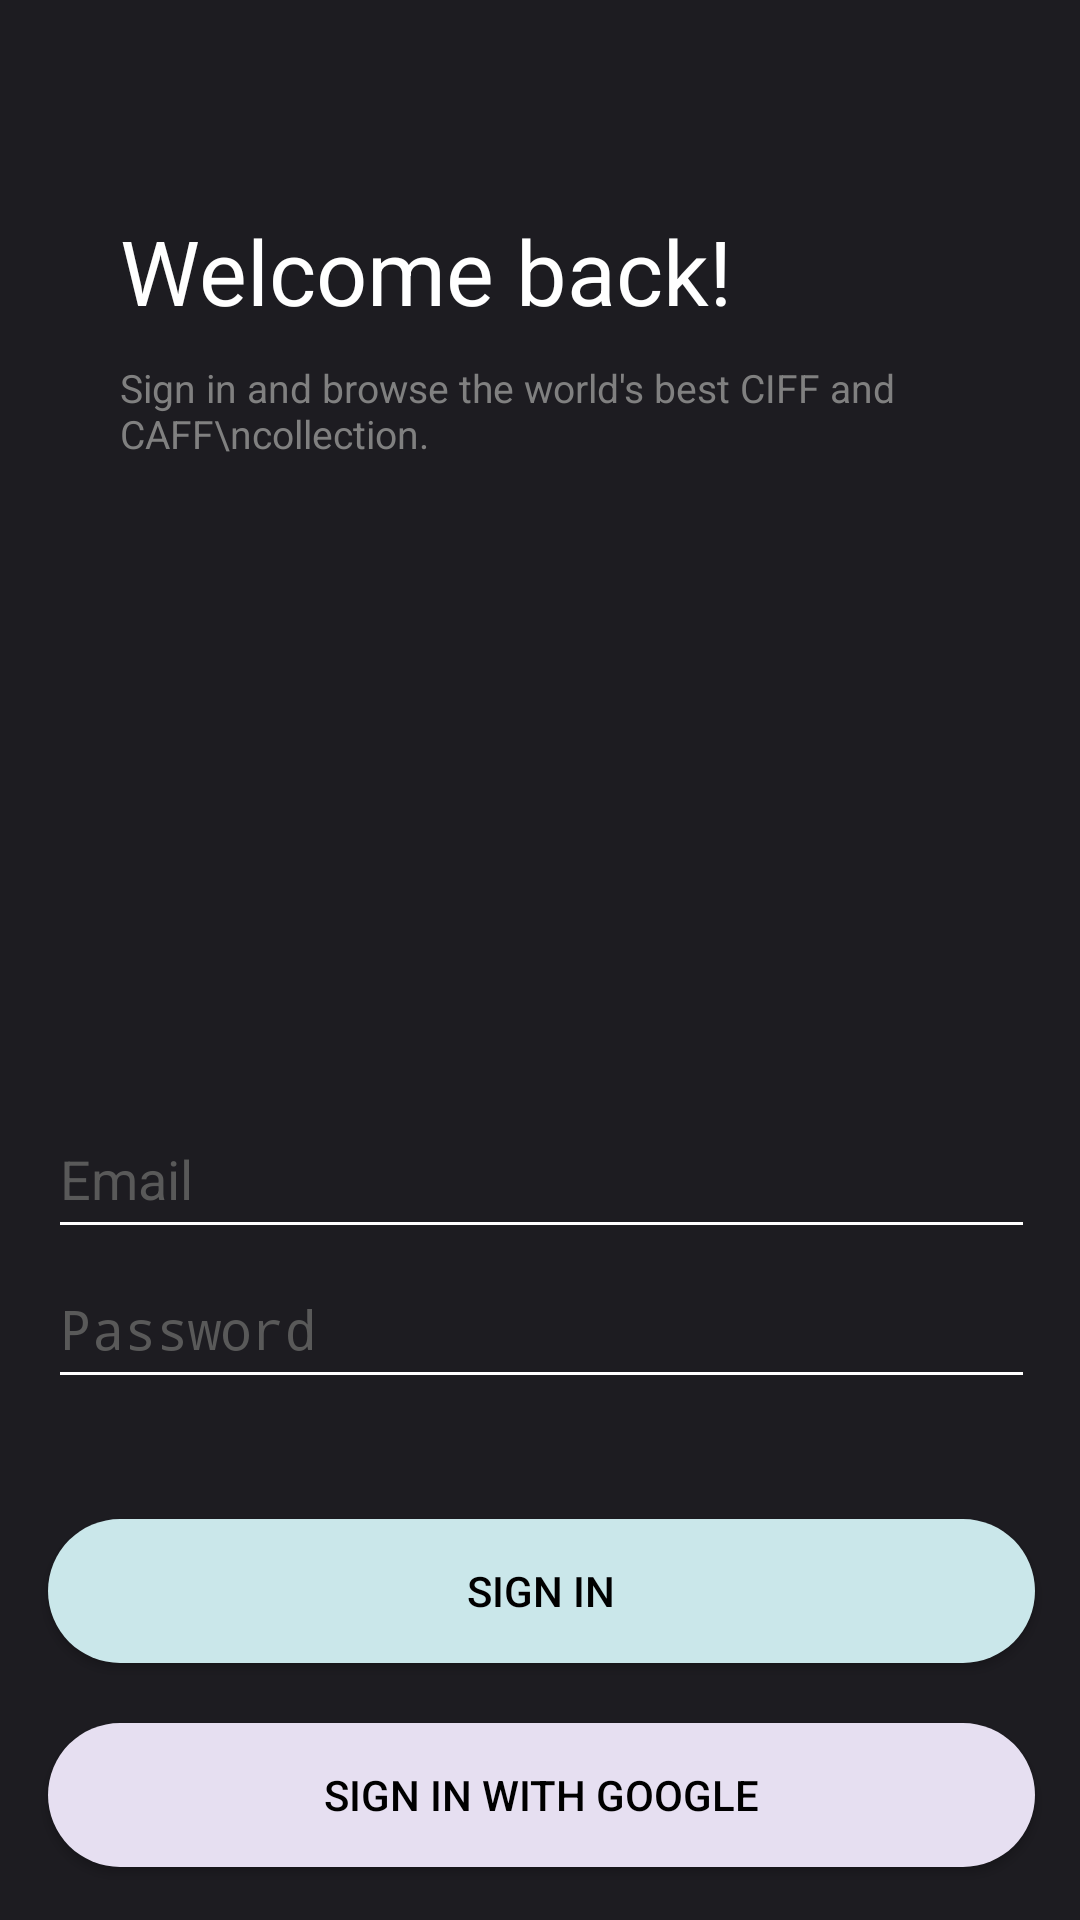

Android layout source for this screen:
<!-- AndroidManifest.xml: activity theme AppTheme.NoActionBar.NoActionBar -->
<!-- res/layout/activity_sign_in.xml -->
<?xml version="1.0" encoding="utf-8"?>
<androidx.constraintlayout.widget.ConstraintLayout
    xmlns:android="http://schemas.android.com/apk/res/android"
    xmlns:app="http://schemas.android.com/apk/res-auto"
    xmlns:tools="http://schemas.android.com/tools"
    android:layout_width="match_parent"
    android:layout_height="match_parent"
    android:background="#1d1c21"
    tools:context=".auth.SignInActivity">

    <ImageView
        android:id="@+id/imageSignIn"
        android:layout_width="wrap_content"
        android:layout_height="wrap_content"
        android:adjustViewBounds="true"
        android:maxWidth="180sp"
        android:maxHeight="180sp"
        android:scaleType="fitCenter"
        android:layout_marginTop="60sp"
        app:layout_constraintEnd_toEndOf="parent"
        app:layout_constraintStart_toStartOf="parent"
        app:layout_constraintTop_toTopOf="parent"
        app:srcCompat="@drawable/art_gallery" />

    <TextView
        android:id="@+id/textView12"
        android:layout_width="wrap_content"
        android:layout_height="wrap_content"
        android:layout_marginStart="40sp"
        android:layout_marginEnd="40sp"
        android:layout_marginTop="10sp"
        android:textSize="30sp"
        android:text="Welcome back!"
        android:textColor="@color/appColor1"
        app:layout_constraintStart_toStartOf="parent"
        app:layout_constraintTop_toBottomOf="@+id/imageSignIn" />

    <TextView
        android:id="@+id/textView13"
        android:layout_width="wrap_content"
        android:layout_height="wrap_content"
        android:layout_marginStart="40sp"
        android:layout_marginTop="10sp"
        android:text="Sign in and browse the world's best CIFF and CAFF\ncollection."
        android:textColor="@color/appColor3"
        android:textSize="13sp"
        app:layout_constraintStart_toStartOf="parent"
        app:layout_constraintTop_toBottomOf="@+id/textView12" />

    <LinearLayout
        android:id="@+id/linearLayout2"
        android:layout_width="409dp"
        android:layout_height="889dp"
        android:gravity="bottom"
        android:orientation="vertical"
        app:layout_constraintBottom_toBottomOf="parent"
        app:layout_constraintEnd_toEndOf="parent"
        app:layout_constraintStart_toStartOf="parent"
        app:layout_constraintTop_toTopOf="parent">

        <EditText
            android:id="@+id/editTextSignInEmail"
            android:layout_width="match_parent"
            android:layout_height="50sp"
            android:layout_marginStart="40sp"
            android:layout_marginEnd="40sp"
            android:backgroundTint="@color/appColor1"
            android:ems="10"
            android:hint="Email"
            android:inputType="textEmailAddress"
            android:textColor="@color/appColor1"
            android:textColorHint="@color/appColor2" />

        <EditText
            android:id="@+id/editTextSignInPassword"
            android:layout_width="match_parent"
            android:layout_height="50sp"
            android:layout_marginStart="40sp"
            android:layout_marginEnd="40sp"
            android:layout_marginBottom="40sp"
            android:backgroundTint="@color/appColor1"
            android:ems="10"
            android:hint="Password"
            android:inputType="textPassword"
            android:textColor="@color/appColor1"
            android:textColorHint="@color/appColor2" />

        <androidx.appcompat.widget.AppCompatButton
            android:id="@+id/buttonSignIn"
            android:layout_width="match_parent"
            android:layout_height="wrap_content"
            android:layout_marginStart="40sp"
            android:layout_marginEnd="40sp"
            android:layout_marginBottom="20sp"
            android:background="@drawable/my_button_blue"
            android:padding="10dp"
            android:text="Sign in"
            android:textColor="@color/black" />

        <androidx.appcompat.widget.AppCompatButton
            android:id="@+id/buttonSignInWithGoogle"
            android:layout_width="match_parent"
            android:layout_height="wrap_content"
            android:layout_marginStart="40sp"
            android:layout_marginEnd="40sp"
            android:layout_marginBottom="20sp"
            android:background="@drawable/my_button_purple"
            android:padding="10dp"
            android:text="Sign in with Google"
            android:textColor="@color/black" />

        <LinearLayout
            android:layout_width="match_parent"
            android:layout_height="wrap_content"
            android:layout_marginBottom="100sp"
            android:gravity="center"
            android:orientation="horizontal">

            <TextView
                android:id="@+id/textView"
                android:layout_width="wrap_content"
                android:layout_height="wrap_content"
                android:text="Don't have an account yet?"
                android:textColor="@color/appColor1"
                android:textSize="17sp" />

            <TextView
                android:id="@+id/textViewSignUp"
                android:layout_width="wrap_content"
                android:layout_height="wrap_content"
                android:layout_marginStart="5sp"
                android:text="Create one"
                android:textColor="@color/appColor1"
                android:textSize="17sp" />
        </LinearLayout>

    </LinearLayout>

</androidx.constraintlayout.widget.ConstraintLayout>
<!-- resources referenced by this layout -->
<resources>
  <color name="appColor1">#FFFFFFFF</color>
  <color name="appColor2">#595959</color>
  <color name="appColor3">#808080</color>
  <color name="black">#FF000000</color>
  <!-- drawable art_gallery: png bitmap (drawable, 18677 bytes) -->
  <!-- drawable my_button_blue (drawable) -->
  <?xml version="1.0" encoding="utf-8"?>
  
  <selector xmlns:android="http://schemas.android.com/apk/res/android" >
      <item android:state_pressed="true" >
          <shape android:shape="rectangle"  >
              <corners android:radius="50dip" />
              <solid android:color="@color/appColorBlue"/>
          </shape>
      </item>
      <item android:state_focused="true">
          <shape android:shape="rectangle"  >
              <corners android:radius="50dip" />
              <solid android:color="@color/appColorPurple"/>
          </shape>
      </item>
      <item >
          <shape android:shape="rectangle"  >
              <corners android:radius="50dip" />
              <solid android:color="@color/appColorBlue"/>
          </shape>
      </item>
  </selector>
  <!-- drawable my_button_purple (drawable) -->
  <?xml version="1.0" encoding="utf-8"?>
  
  <selector xmlns:android="http://schemas.android.com/apk/res/android" >
      <item android:state_pressed="true" >
          <shape android:shape="rectangle"  >
              <corners android:radius="50dip" />
              <solid android:color="@color/appColorPurple"/>
          </shape>
      </item>
      <item android:state_focused="true">
          <shape android:shape="rectangle"  >
              <corners android:radius="50dip" />
              <solid android:color="@color/appColorYellow"/>
          </shape>
      </item>
      <item >
          <shape android:shape="rectangle"  >
              <corners android:radius="50dip" />
              <solid android:color="@color/appColorPurple"/>
          </shape>
      </item>
  </selector>
  <style name="AppTheme.NoActionBar.NoActionBar">
          <item name="windowActionBar">false</item>
          <item name="windowNoTitle">true</item>
      </style>
  <color name="appColorBlue">#cae7ea</color>
  <color name="appColorPurple">#e6dff1</color>
  <color name="appColorYellow">#f2efe7</color>
</resources>
